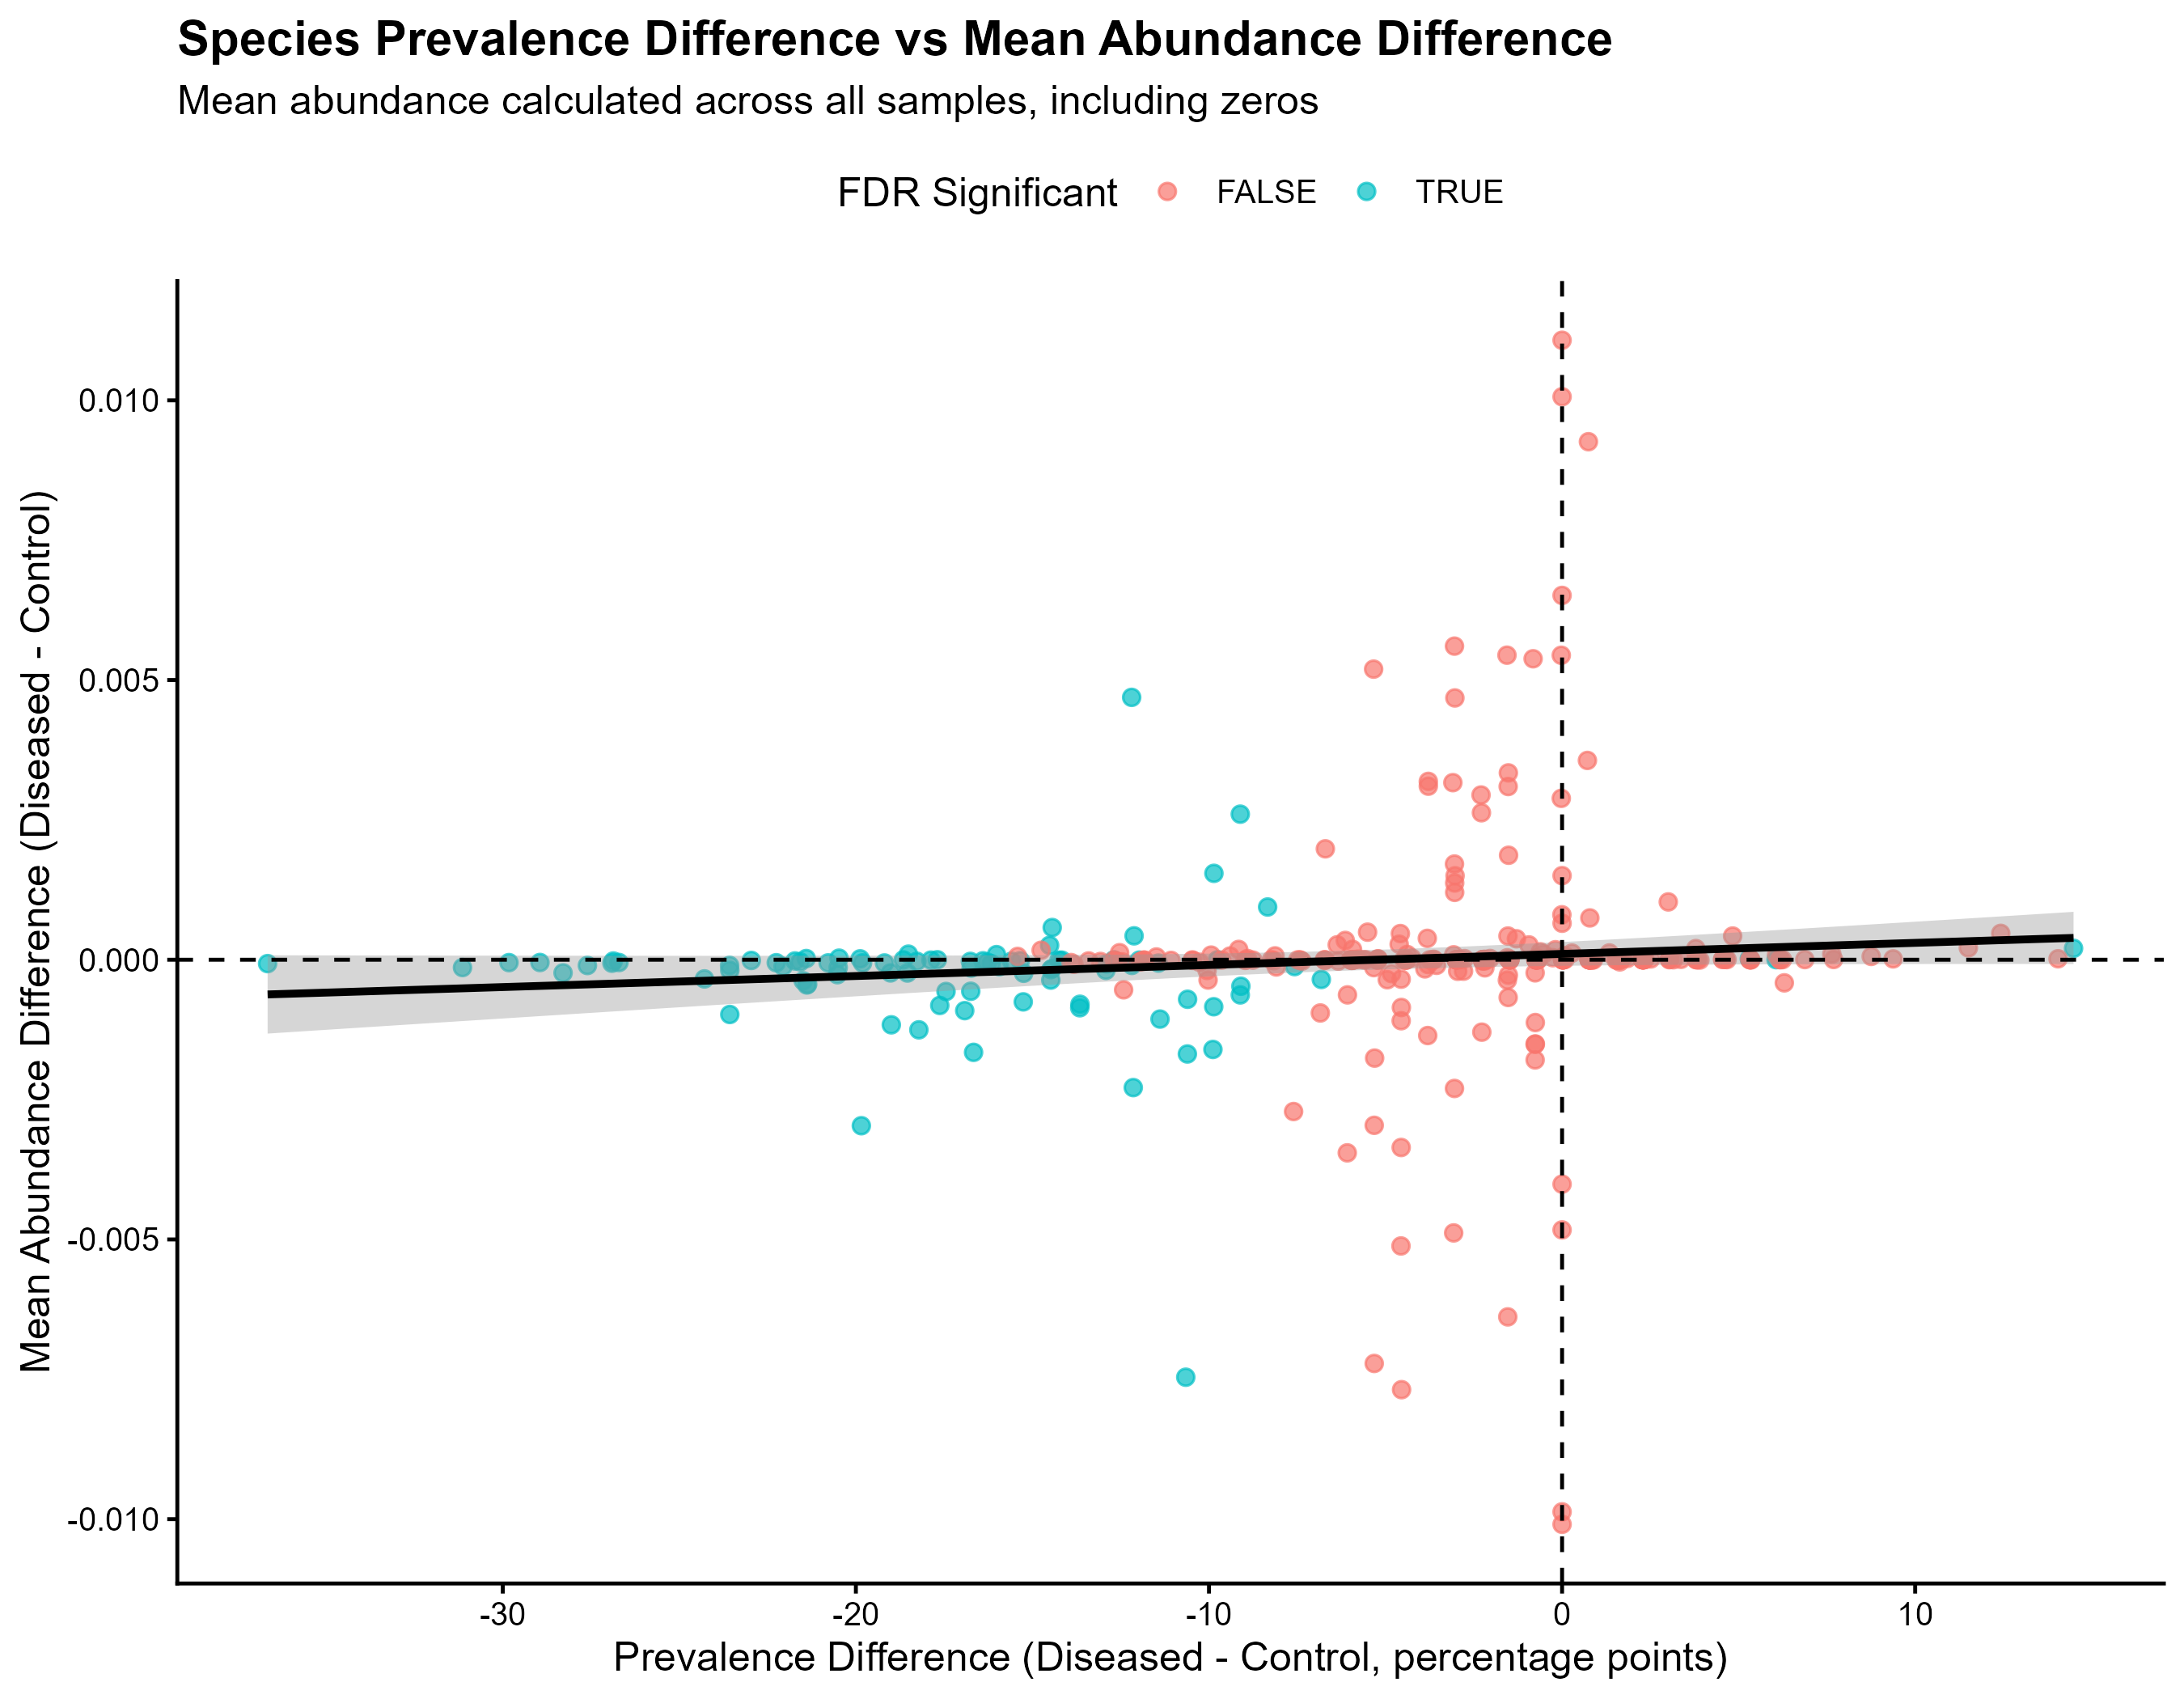

The table this chart was drawn from, first rows:
Species, Control_Present, Control_Absent, Control_Prevalence, Control_Prevalence_Percent, Diseased_Present, Diseased_Absent, Diseased_Prevalence, Diseased_Prevalence_Percent, Prevalence_Difference_PP, Total_Present, Odds_Ratio, CI_Lower, CI_Upper, P_Value, Adjusted_P_Value, Significance, Significant, Control_Mean_Abundance, Diseased_Mean_Abundance, Mean_Abundance_Difference, Control_Positive_Mean_Abundance, Diseased_Positive_Mean_Abundance, Positive_Mean_Abundance_Difference
Clostridium_aminobutyricum, 81, 52, 0.609, 60.9, 32, 100, 0.2424, 24.24, -36.66, 113, 4.836, 2.779, 8.569, 1.65614260783084e-09, 6.49207902269689e-07, ***, TRUE, 0.000103, 3.37457231151515e-05, -6.92094270269537e-05, 0.000169, 0.0001392, -2.98487065808642e-05
Cardiobacterium_valvarum, 119, 14, 0.8947, 89.47, 77, 55, 0.5833, 58.33, -31.14, 196, 6.029, 3.056, 12.58, 4.95201936075686e-09, 9.70595794708344e-07, ***, TRUE, 0.0004826, 0.0003429, -0.0001396, 0.0005394, 0.0005879, 4.85372663922842e-05
Treponema_medium, 133, 0, 1, 100, 110, 22, 0.8333, 83.33, -16.67, 243, Inf, 6.393, Inf, 8.42286413524851e-08, 1.10058758033914e-05, ***, TRUE, 0.003814, 0.002159, -0.001656, 0.003814, 0.002591, -0.001224
Treponema_vincentii, 125, 8, 0.9398, 93.98, 92, 40, 0.697, 69.7, -24.29, 217, 6.747, 2.937, 17.5, 1.67204409372679e-07, 1.63860321185226e-05, ***, TRUE, 0.0008275, 0.0004846, -0.0003429, 0.0008805, 0.0006953, -0.0001852
Peptococcus_niger, 129, 4, 0.9699, 96.99, 101, 31, 0.7652, 76.52, -20.48, 230, 9.824, 3.319, 39.57, 3.70276098007916e-07, 2.90296460838206e-05, ***, TRUE, 0.0008459, 0.0008741, 2.81900890669002e-05, 0.0008721, 0.001142, 0.0002702
Johnsonella_ignava, 105, 28, 0.7895, 78.95, 66, 66, 0.5, 50, -28.95, 171, 3.73, 2.12, 6.691, 9.01722864398741e-07, 5.89125604740511e-05, ***, TRUE, 0.0001816, 0.0001322, -4.93133180632376e-05, 0.00023, 0.0002645, 3.45176537254546e-05
Treponema_pedis, 84, 49, 0.6316, 63.16, 44, 88, 0.3333, 33.33, -29.82, 128, 3.411, 2.008, 5.867, 1.43594201247802e-06, 8.04127526987693e-05, ***, TRUE, 0.0001415, 9.01970693810606e-05, -5.12688425926236e-05, 0.000224, 0.0002706, 4.66035141848485e-05
Treponema_socranskii, 125, 8, 0.9398, 93.98, 97, 35, 0.7348, 73.48, -20.5, 222, 5.603, 2.414, 14.64, 4.51306404947399e-06, 0.0001731, ***, TRUE, 0.0005326, 0.0003937, -0.0001389, 0.0005667, 0.0005358, -3.09553987494928e-05
Pasteurella_pneumotropica, 64, 69, 0.4812, 48.12, 28, 104, 0.2121, 21.21, -26.91, 92, 3.429, 1.949, 6.145, 5.30050248533818e-06, 0.0001731, ***, TRUE, 9.79041255781955e-05, 3.56375361757576e-05, -6.22665894024379e-05, 0.0002035, 0.000168, -3.54514832814732e-05
Leptotrichia_goodfellowii, 118, 15, 0.8872, 88.72, 86, 46, 0.6515, 65.15, -23.57, 204, 4.185, 2.13, 8.622, 4.8077844417102e-06, 0.0001731, ***, TRUE, 0.0004482, 0.0002572, -0.0001909, 0.0005051, 0.0003948, -0.0001103
Treponema_amylovorum, 118, 15, 0.8872, 88.72, 86, 46, 0.6515, 65.15, -23.57, 204, 4.185, 2.13, 8.622, 4.8077844417102e-06, 0.0001731, ***, TRUE, 0.002044, 0.001066, -0.0009788, 0.002304, 0.001635, -0.0006688
Neisseria_shayeganii, 87, 46, 0.6541, 65.41, 49, 83, 0.3712, 37.12, -28.29, 136, 3.189, 1.881, 5.465, 4.94546644664434e-06, 0.0001731, ***, TRUE, 0.0002974, 6.24177055212121e-05, -0.000235, 0.0004547, 0.0001681, -0.0002866
Eubacterium_yurii, 129, 4, 0.9699, 96.99, 105, 27, 0.7955, 79.55, -17.45, 234, 8.235, 2.747, 33.41, 5.86126094072762e-06, 0.0001752, ***, TRUE, 0.00182, 0.001252, -0.000568, 0.001876, 0.001574, -0.0003025
Shuttleworthia_satelles, 117, 16, 0.8797, 87.97, 85, 47, 0.6439, 64.39, -23.58, 202, 4.022, 2.075, 8.139, 6.2578249169114e-06, 0.0001752, ***, TRUE, 0.0007971, 0.0006952, -0.0001019, 0.0009061, 0.00108, 0.0001735
Treponema_refringens, 75, 58, 0.5639, 56.39, 38, 94, 0.2879, 28.79, -27.6, 113, 3.184, 1.865, 5.504, 6.94826578202612e-06, 0.0001816, ***, TRUE, 0.0001477, 4.49329135181818e-05, -0.0001028, 0.000262, 0.0001561, -0.0001059
Leptotrichia_hongkongensis, 133, 0, 1, 100, 116, 16, 0.8788, 87.88, -12.12, 249, Inf, 4.278, Inf, 8.84338776747588e-06, 0.0002167, ***, TRUE, 0.001137, 0.001564, 0.0004271, 0.001137, 0.001779, 0.0006428
Prevotella_micans, 99, 34, 0.7444, 74.44, 63, 69, 0.4773, 47.73, -26.71, 162, 3.175, 1.842, 5.547, 9.45686058111094e-06, 0.0002181, ***, TRUE, 0.0002059, 0.0001566, -4.93182169156414e-05, 0.0002766, 0.0003281, 5.14835013991342e-05
Desulfobulbus_rhabdoformis, 71, 62, 0.5338, 53.38, 35, 97, 0.2652, 26.52, -26.87, 106, 3.159, 1.839, 5.501, 1.01667571703257e-05, 0.0002214, ***, TRUE, 4.56254651992481e-05, 2.28687324325758e-05, -2.27567327666724e-05, 8.54674207253521e-05, 8.62477908885714e-05, 7.8037016321932e-07
Treponema_denticola, 127, 6, 0.9549, 95.49, 102, 30, 0.7727, 77.27, -18.22, 229, 6.186, 2.411, 18.89, 1.09214767133365e-05, 0.0002253, ***, TRUE, 0.002651, 0.001398, -0.001253, 0.002777, 0.00181, -0.000967
Pelospora_glutarica, 43, 90, 0.3233, 32.33, 14, 118, 0.1061, 10.61, -21.72, 57, 4.006, 2.003, 8.439, 2.10159515020182e-05, 0.0003745, ***, TRUE, 2.79942206789474e-05, 6.39738634848485e-06, -2.15968343304625e-05, 8.65867755883721e-05, 6.03182141428571e-05, -2.6268561445515e-05
Olsenella_profusa, 121, 12, 0.9098, 90.98, 93, 39, 0.7045, 70.45, -20.52, 214, 4.206, 2.021, 9.34, 2.09355275676104e-05, 0.0003745, ***, TRUE, 0.0005576, 0.0002908, -0.0002668, 0.000613, 0.0004128, -0.0002002
Brachymonas_denitrificans, 117, 16, 0.8797, 87.97, 87, 45, 0.6591, 65.91, -22.06, 204, 3.763, 1.936, 7.631, 1.97572339860425e-05, 0.0003745, ***, TRUE, 0.0004931, 0.0003738, -0.0001193, 0.0005605, 0.0005672, 6.62801366495725e-06
Eubacterium_brachy, 123, 10, 0.9248, 92.48, 97, 35, 0.7348, 73.48, -19, 220, 4.414, 2.015, 10.51, 3.45573933281816e-05, 0.000589, ***, TRUE, 0.002872, 0.001708, -0.001163, 0.003105, 0.002325, -0.0007805
Aggregatibacter_aphrophilus, 133, 0, 1, 100, 118, 14, 0.8939, 89.39, -10.61, 251, Inf, 3.621, Inf, 4.01943055489723e-05, 0.0006508, ***, TRUE, 0.006151, 0.005444, -0.0007068, 0.006151, 0.00609, -6.08617545284637e-05
Anaeroglobus_geminatus, 128, 5, 0.9624, 96.24, 106, 26, 0.803, 80.3, -15.94, 234, 6.241, 2.253, 21.54, 4.15040072128278e-05, 0.0006508, ***, TRUE, 0.001576, 0.001452, -0.0001239, 0.001638, 0.001809, 0.0001708
Leptotrichia_trevisanii, 130, 3, 0.9774, 97.74, 111, 21, 0.8409, 84.09, -13.65, 241, 8.143, 2.34, 43.78, 7.63406023907226e-05, 0.001151, **, TRUE, 0.001471, 0.0006754, -0.0007959, 0.001505, 0.0008032, -0.0007021
Centipeda_periodontii, 119, 14, 0.8947, 89.47, 93, 39, 0.7045, 70.45, -19.02, 212, 3.548, 1.76, 7.516, 0.0001104, 0.001603, **, TRUE, 0.0003498, 0.0001141, -0.0002357, 0.0003909, 0.000162, -0.000229
Selenomonas_noxia, 129, 4, 0.9699, 96.99, 110, 22, 0.8333, 83.33, -13.66, 239, 6.409, 2.089, 26.37, 0.0001502, 0.00203, **, TRUE, 0.001578, 0.0007196, -0.0008586, 0.001627, 0.0008636, -0.0007636
Eubacterium_infirmum, 130, 3, 0.9774, 97.74, 112, 20, 0.8485, 84.85, -12.9, 242, 7.688, 2.196, 41.5, 0.0001461, 0.00203, **, TRUE, 0.0004646, 0.0003895, -7.5102899595016e-05, 0.0004753, 0.000459, -1.62743950573214e-05
Tannerella_forsythia, 132, 1, 0.9925, 99.25, 117, 15, 0.8864, 88.64, -10.61, 249, 16.81, 2.511, 715.3, 0.0001797, 0.002338, **, TRUE, 0.00369, 0.002005, -0.001685, 0.003718, 0.002262, -0.001456
Actinomyces_cardiffensis, 92, 41, 0.6917, 69.17, 61, 71, 0.4621, 46.21, -22.96, 153, 2.602, 1.534, 4.458, 0.0001856, 0.002338, **, TRUE, 0.0001306, 0.000118, -1.25582482116655e-05, 0.0001888, 0.0002554, 6.6631166634355e-05
Haemophilus_sputorum, 106, 27, 0.797, 79.7, 77, 55, 0.5833, 58.33, -21.37, 183, 2.793, 1.573, 5.05, 0.0001908, 0.002338, **, TRUE, 0.0018, 0.001362, -0.0004378, 0.002258, 0.002335, 7.66336590754839e-05
Veillonella_tobetsuensis, 113, 20, 0.8496, 84.96, 86, 46, 0.6515, 65.15, -19.81, 199, 3.009, 1.609, 5.788, 0.0002094, 0.002487, **, TRUE, 0.0001532, 9.70243980575758e-05, -5.61870141115972e-05, 0.0001803, 0.0001489, -3.14073071582836e-05
Soonwooa_buanensis, 102, 31, 0.7669, 76.69, 73, 59, 0.553, 55.3, -21.39, 175, 2.649, 1.519, 4.686, 0.0002735, 0.003154, **, TRUE, 0.0008835, 0.0004325, -0.0004511, 0.001152, 0.000782, -0.0003701
Kingella_potus, 117, 16, 0.8797, 87.97, 92, 40, 0.697, 69.7, -18.27, 209, 3.166, 1.614, 6.46, 0.0002855, 0.003198, **, TRUE, 0.0005344, 0.0005066, -2.78495689686432e-05, 0.0006075, 0.0007268, 0.0001193
Prevotella_saccharolytica, 121, 12, 0.9098, 90.98, 98, 34, 0.7424, 74.24, -16.74, 219, 3.482, 1.653, 7.798, 0.0003302, 0.003579, **, TRUE, 0.0003775, 0.0002278, -0.0001497, 0.000415, 0.0003069, -0.0001081
Streptococcus_sinensis, 99, 34, 0.7444, 74.44, 70, 62, 0.5303, 53.03, -21.41, 169, 2.57, 1.489, 4.487, 0.0003378, 0.003579, **, TRUE, 0.0003013, 0.0003224, 2.10639733256892e-05, 0.0004048, 0.0006079, 0.0002031
Actinomyces_georgiae, 83, 50, 0.6241, 62.41, 53, 79, 0.4015, 40.15, -22.25, 136, 2.466, 1.466, 4.182, 0.0003565, 0.003678, **, TRUE, 0.0001695, 0.0001161, -5.33131984006835e-05, 0.0002715, 0.0002893, 1.77206529899068e-05
Prevotella_aurantiaca, 107, 26, 0.8045, 80.45, 80, 52, 0.6061, 60.61, -19.85, 187, 2.665, 1.489, 4.856, 0.0004456, 0.004474, **, TRUE, 0.008119, 0.005152, -0.002967, 0.01009, 0.0085, -0.001591
Simonsiella_muelleri, 69, 64, 0.5188, 51.88, 40, 92, 0.303, 30.3, -21.58, 109, 2.471, 1.455, 4.238, 0.0004565, 0.004474, **, TRUE, 0.0001769, 0.0001396, -3.73458003097972e-05, 0.000341, 0.0004606, 0.0001196
Prevotella_shahii, 125, 8, 0.9398, 93.98, 105, 27, 0.7955, 79.55, -14.44, 230, 3.998, 1.678, 10.63, 0.00051, 0.00465, **, TRUE, 0.002019, 0.002595, 0.0005754, 0.002148, 0.003262, 0.001113
Filifactor_alocis, 129, 4, 0.9699, 96.99, 112, 20, 0.8485, 84.85, -12.14, 241, 5.726, 1.842, 23.72, 0.0005121, 0.00465, **, TRUE, 0.009334, 0.007049, -0.002285, 0.009623, 0.008307, -0.001316
Haemophilus_pittmaniae, 125, 8, 0.9398, 93.98, 105, 27, 0.7955, 79.55, -14.44, 230, 3.998, 1.678, 10.63, 0.00051, 0.00465, **, TRUE, 0.001038, 0.0008807, -0.0001576, 0.001105, 0.001107, 2.40735684102857e-06
Selenomonas_dianae, 119, 14, 0.8947, 89.47, 96, 36, 0.7273, 72.73, -16.75, 215, 3.174, 1.564, 6.758, 0.0005219, 0.00465, **, TRUE, 0.0008554, 0.0002916, -0.0005638, 0.000956, 0.0004009, -0.0005551
Treponema_succinifaciens, 84, 49, 0.6316, 63.16, 55, 77, 0.4167, 41.67, -21.49, 139, 2.392, 1.423, 4.055, 0.0005627, 0.004902, **, TRUE, 0.000819, 0.0004421, -0.0003769, 0.001297, 0.001061, -0.0002358
Syntrophomonas_palmitatica, 26, 107, 0.1955, 19.55, 7, 125, 0.05303, 5.303, -14.25, 33, 4.317, 1.737, 12.26, 0.0006202, 0.005285, **, TRUE, 9.73373422255639e-06, 1.43560606060606e-06, -8.29812816195033e-06, 4.97917942923077e-05, 2.70714285714286e-05, -2.27203657208791e-05
Corynebacterium_matruchotii, 132, 1, 0.9925, 99.25, 119, 13, 0.9015, 90.15, -9.097, 251, 14.31, 2.091, 615.6, 0.000714, 0.005955, **, TRUE, 0.00306, 0.002586, -0.0004737, 0.003083, 0.002869, -0.0002143
Neisseria_canis, 101, 32, 0.7594, 75.94, 74, 58, 0.5606, 56.06, -19.88, 175, 2.465, 1.418, 4.342, 0.0007346, 0.006, **, TRUE, 0.0001976, 0.0002137, 1.60509610264753e-05, 0.0002603, 0.0003812, 0.0001209
Orientia_tsutsugamushi, 117, 16, 0.8797, 87.97, 94, 38, 0.7121, 71.21, -16.76, 211, 2.944, 1.495, 6.028, 0.0007645, 0.006116, **, TRUE, 0.0001972, 0.0001672, -3.00346304265436e-05, 0.0002242, 0.0002348, 1.05850933653028e-05
Dialister_invisus, 133, 0, 1, 100, 122, 10, 0.9242, 92.42, -7.576, 255, Inf, 2.372, Inf, 0.0007874, 0.006173, **, TRUE, 0.002644, 0.002521, -0.0001225, 0.002644, 0.002728, 8.41282555884386e-05
Butyrivibrio_hungatei, 75, 58, 0.5639, 56.39, 47, 85, 0.3561, 35.61, -20.78, 122, 2.331, 1.385, 3.954, 0.0008585, 0.006598, **, TRUE, 0.0001353, 7.9250673875e-05, -5.60389063422932e-05, 0.0002399, 0.0002226, -1.73371615817872e-05
Corynebacterium_durum, 131, 2, 0.985, 98.5, 117, 15, 0.8864, 88.64, -9.86, 248, 8.343, 1.879, 76.64, 0.0009045, 0.006819, **, TRUE, 0.002077, 0.003621, 0.001544, 0.002109, 0.004086, 0.001977
Leptotrichia_hofstadii, 129, 4, 0.9699, 96.99, 113, 19, 0.8561, 85.61, -11.39, 242, 5.393, 1.722, 22.44, 0.0009299, 0.006878, **, TRUE, 0.002419, 0.001359, -0.001061, 0.002494, 0.001587, -0.0009073
Prevotella_paludivivens, 50, 83, 0.3759, 37.59, 25, 107, 0.1894, 18.94, -18.65, 75, 2.569, 1.426, 4.718, 0.001001, 0.007263, **, TRUE, 2.03426260804511e-05, 1.82693082689394e-05, -2.07331781151173e-06, 5.4111385374e-05, 9.646194766e-05, 4.2350562286e-05
Cardiobacterium_hominis, 126, 7, 0.9474, 94.74, 108, 24, 0.8182, 81.82, -12.92, 234, 3.98, 1.586, 11.38, 0.001071, 0.007636, **, TRUE, 0.0007939, 0.0006039, -0.0001901, 0.000838, 0.000738, -0.0001
Prevotella_nigrescens, 132, 1, 0.9925, 99.25, 120, 12, 0.9091, 90.91, -8.339, 252, 13.11, 1.887, 567, 0.001406, 0.009841, **, TRUE, 0.006117, 0.00706, 0.0009427, 0.006164, 0.007766, 0.001602
Leptotrichia_shahii, 133, 0, 1, 100, 123, 9, 0.9318, 93.18, -6.818, 256, Inf, 2.074, Inf, 0.001639, 0.01127, *, TRUE, 0.002513, 0.002161, -0.0003528, 0.002513, 0.002319, -0.0001947
Eubacterium_sulci, 130, 3, 0.9774, 97.74, 116, 16, 0.8788, 87.88, -9.866, 246, 5.942, 1.642, 32.62, 0.001766, 0.01194, *, TRUE, 0.002943, 0.002103, -0.00084, 0.003011, 0.002394, -0.0006178
Treponema_maltophilum, 89, 44, 0.6692, 66.92, 63, 69, 0.4773, 47.73, -19.19, 152, 2.209, 1.308, 3.758, 0.001892, 0.01247, *, TRUE, 0.0001231, 6.54235597856061e-05, -5.76926232707849e-05, 0.000184, 0.0001371, -4.69046758459426e-05
Neisseria_pharyngis, 114, 19, 0.8571, 85.71, 92, 40, 0.697, 69.7, -16.02, 206, 2.599, 1.364, 5.094, 0.001909, 0.01247, *, TRUE, 0.0006246, 0.0007158, 9.12456052982171e-05, 0.0007287, 0.001027, 0.0002984
... 332 more rows
